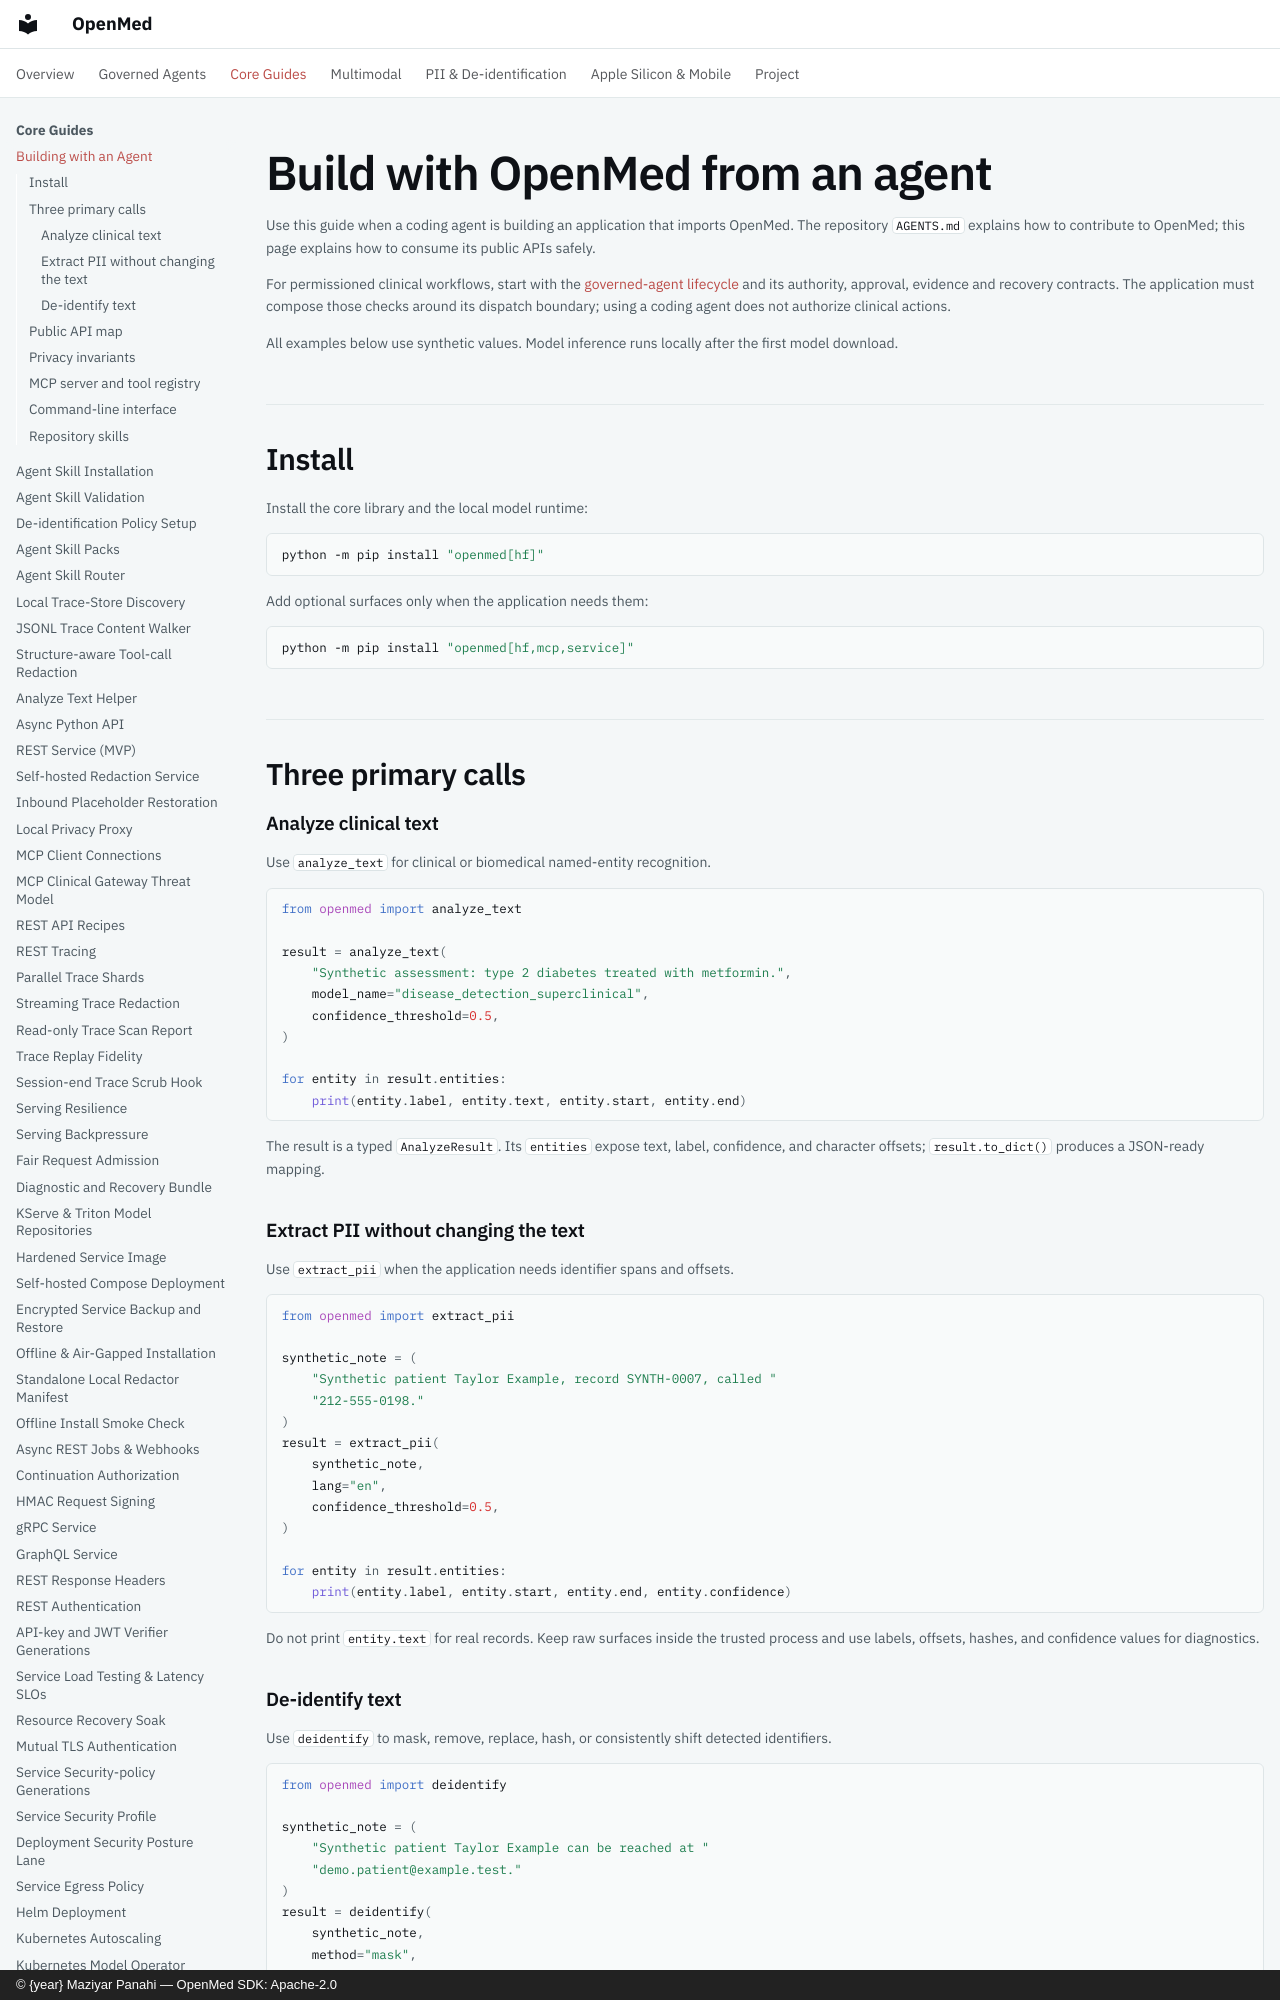

repository: maziyarpanahi/openmed · page: agent-usage/index.html · generator: mkdocs · copyright: © {year} Maziyar Panahi — OpenMed SDK: Apache-2.0

# Build with OpenMed from an agent

Use this guide when a coding agent is building an application that imports
OpenMed. The repository `AGENTS.md` explains how to contribute to OpenMed; this
page explains how to consume its public APIs safely.

For permissioned clinical workflows, start with the
[governed-agent lifecycle](agent/index.md) and its authority, approval, evidence
and recovery contracts. The application must compose those checks around its
dispatch boundary; using a coding agent does not authorize clinical actions.

All examples below use synthetic values. Model inference runs locally after the
first model download.

## Install

Install the core library and the local model runtime:

```bash
python -m pip install "openmed[hf]"
```

Add optional surfaces only when the application needs them:

```bash
python -m pip install "openmed[hf,mcp,service]"
```

## Three primary calls

### Analyze clinical text

Use `analyze_text` for clinical or biomedical named-entity recognition.

```python
from openmed import analyze_text

result = analyze_text(
    "Synthetic assessment: type 2 diabetes treated with metformin.",
    model_name="disease_detection_superclinical",
    confidence_threshold=0.5,
)

for entity in result.entities:
    print(entity.label, entity.text, entity.start, entity.end)
```

The result is a typed `AnalyzeResult`. Its `entities` expose text, label,
confidence, and character offsets; `result.to_dict()` produces a JSON-ready
mapping.
